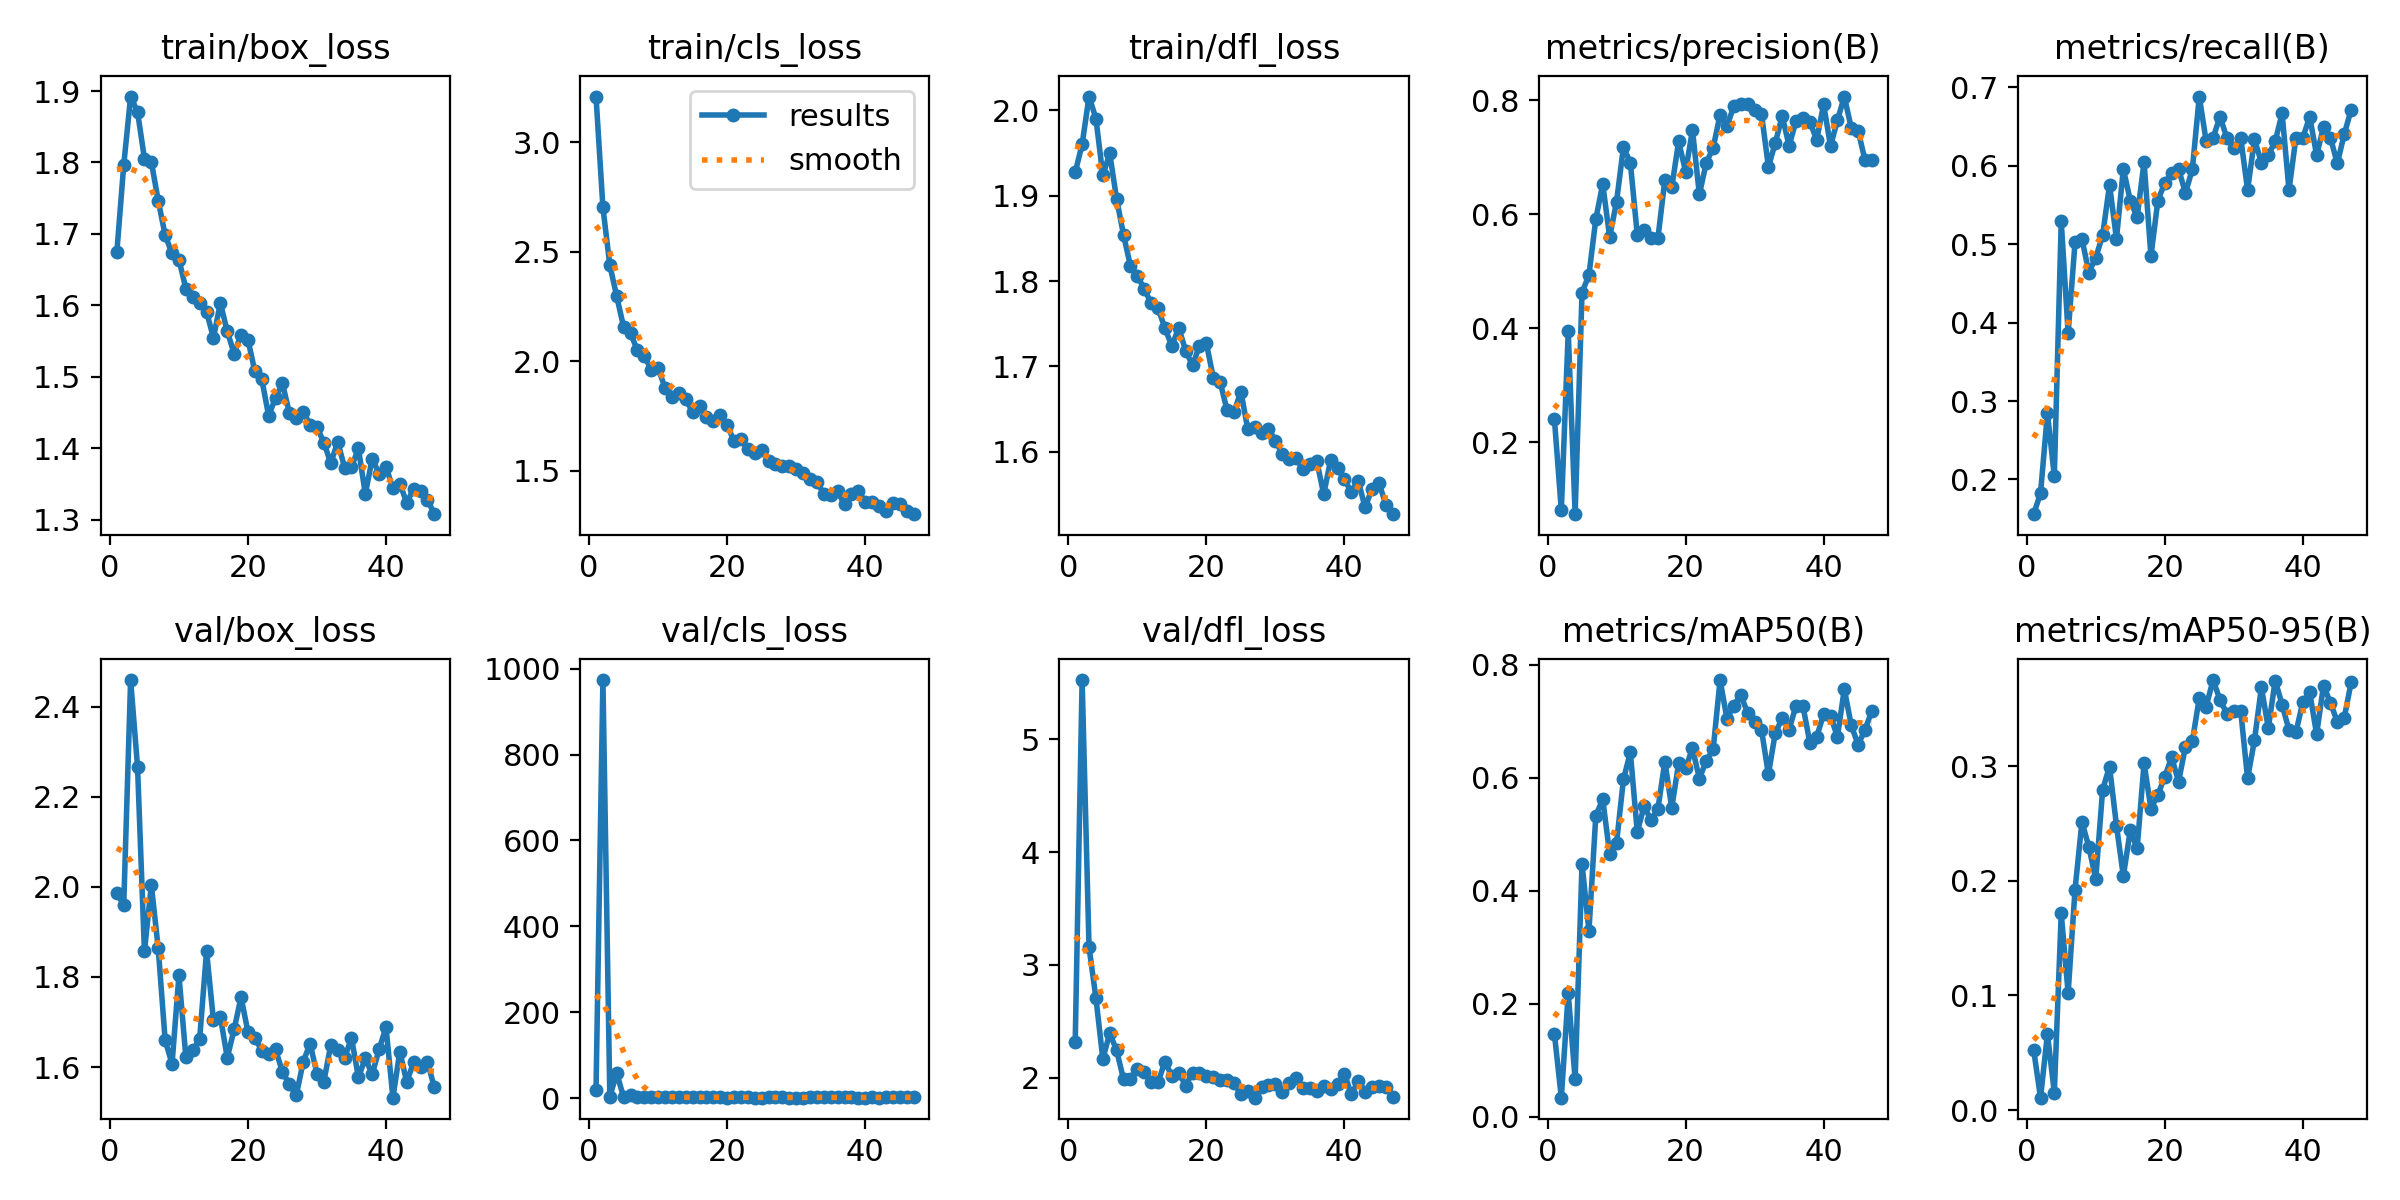

Source data for this figure (header and first rows):
epoch, time, train/box_loss, train/cls_loss, train/dfl_loss, metrics/precision(B), metrics/recall(B), metrics/mAP50(B), metrics/mAP50-95(B), val/box_loss, val/cls_loss, val/dfl_loss, lr/pg0, lr/pg1, lr/pg2
1, 3.921, 1.674, 3.208, 1.927, 0.2399, 0.1557, 0.1465, 0.05274, 1.987, 20.04, 2.316, 0.0006592, 0.0006592, 0.0006592
2, 7.326, 1.796, 2.701, 1.96, 0.08039, 0.1822, 0.03368, 0.01087, 1.959, 973.3, 5.526, 0.001313, 0.001313, 0.001313
3, 10.65, 1.892, 2.438, 2.016, 0.3943, 0.2844, 0.2184, 0.06633, 2.459, 3.66, 3.158, 0.001953, 0.001953, 0.001953
4, 13.84, 1.871, 2.296, 1.991, 0.0733, 0.2044, 0.06644, 0.01535, 2.267, 58.63, 2.705, 0.001941, 0.001941, 0.001941
5, 17.12, 1.805, 2.156, 1.924, 0.4625, 0.5289, 0.4476, 0.1715, 1.857, 2.289, 2.166, 0.001921, 0.001921, 0.001921
6, 20.56, 1.801, 2.127, 1.95, 0.4931, 0.3867, 0.329, 0.1022, 2.004, 8.926, 2.394, 0.001901, 0.001901, 0.001901
7, 23.89, 1.747, 2.05, 1.896, 0.5919, 0.5022, 0.5331, 0.1924, 1.864, 3.352, 2.24, 0.001881, 0.001881, 0.001881
8, 27.3, 1.698, 2.024, 1.854, 0.6531, 0.5067, 0.562, 0.2514, 1.66, 2.988, 1.984, 0.001861, 0.001861, 0.001861
9, 30.55, 1.673, 1.962, 1.818, 0.56, 0.4638, 0.4657, 0.2297, 1.607, 2.188, 1.99, 0.001842, 0.001842, 0.001842
10, 33.76, 1.664, 1.968, 1.806, 0.622, 0.4828, 0.4847, 0.2016, 1.804, 2.798, 2.076, 0.001822, 0.001822, 0.001822
11, 36.99, 1.623, 1.878, 1.791, 0.7179, 0.5111, 0.5972, 0.2796, 1.622, 2.455, 2.053, 0.001802, 0.001802, 0.001802
12, 40.2, 1.612, 1.837, 1.774, 0.6907, 0.5756, 0.6453, 0.2997, 1.637, 2.215, 1.958, 0.001782, 0.001782, 0.001782
13, 43.43, 1.604, 1.856, 1.768, 0.5643, 0.5067, 0.5042, 0.2482, 1.662, 3.277, 1.958, 0.001762, 0.001762, 0.001762
14, 46.63, 1.591, 1.826, 1.745, 0.5727, 0.5957, 0.5497, 0.2041, 1.858, 2.377, 2.142, 0.001743, 0.001743, 0.001743
15, 49.85, 1.555, 1.767, 1.724, 0.5587, 0.5556, 0.5251, 0.244, 1.704, 2.152, 2.014, 0.001723, 0.001723, 0.001723
16, 53.07, 1.603, 1.796, 1.745, 0.5585, 0.534, 0.5456, 0.2283, 1.712, 2.971, 2.041, 0.001703, 0.001703, 0.001703
17, 56.28, 1.564, 1.746, 1.718, 0.6603, 0.6044, 0.6288, 0.3024, 1.621, 2.728, 1.93, 0.001683, 0.001683, 0.001683
18, 59.48, 1.532, 1.729, 1.702, 0.6474, 0.4844, 0.5469, 0.263, 1.684, 2.153, 2.043, 0.001663, 0.001663, 0.001663
19, 62.71, 1.559, 1.754, 1.724, 0.7279, 0.5556, 0.626, 0.2748, 1.755, 3.316, 2.042, 0.001644, 0.001644, 0.001644
20, 65.92, 1.552, 1.709, 1.727, 0.675, 0.5778, 0.6168, 0.2909, 1.678, 1.921, 2.011, 0.001624, 0.001624, 0.001624
21, 69.13, 1.508, 1.635, 1.687, 0.7477, 0.5911, 0.6524, 0.3078, 1.665, 2.522, 2.004, 0.001604, 0.001604, 0.001604
22, 72.32, 1.497, 1.646, 1.682, 0.6348, 0.5956, 0.5988, 0.2865, 1.637, 3.012, 1.982, 0.001584, 0.001584, 0.001584
23, 75.51, 1.445, 1.6, 1.649, 0.6905, 0.5651, 0.63, 0.3171, 1.63, 2.795, 1.977, 0.001564, 0.001564, 0.001564
24, 78.73, 1.471, 1.582, 1.646, 0.7168, 0.5956, 0.6507, 0.3218, 1.639, 1.547, 1.954, 0.001545, 0.001545, 0.001545
25, 81.96, 1.491, 1.595, 1.671, 0.7748, 0.6881, 0.7732, 0.3596, 1.589, 1.861, 1.85, 0.001525, 0.001525, 0.001525
26, 85.18, 1.449, 1.546, 1.627, 0.7544, 0.6311, 0.7047, 0.352, 1.562, 3.257, 1.881, 0.001505, 0.001505, 0.001505
27, 88.39, 1.443, 1.529, 1.629, 0.7904, 0.6356, 0.728, 0.3751, 1.537, 1.996, 1.822, 0.001485, 0.001485, 0.001485
28, 91.59, 1.451, 1.522, 1.623, 0.7939, 0.6622, 0.7468, 0.3579, 1.611, 2.118, 1.915, 0.001465, 0.001465, 0.001465
29, 94.81, 1.433, 1.524, 1.627, 0.7945, 0.6356, 0.7147, 0.3459, 1.652, 1.846, 1.933, 0.001446, 0.001446, 0.001446
30, 98, 1.43, 1.506, 1.613, 0.7834, 0.6222, 0.6986, 0.3477, 1.585, 1.629, 1.943, 0.001426, 0.001426, 0.001426
31, 101.2, 1.408, 1.492, 1.597, 0.7767, 0.6356, 0.6853, 0.3484, 1.568, 1.822, 1.871, 0.001406, 0.001406, 0.001406
32, 104.4, 1.379, 1.461, 1.592, 0.6832, 0.5689, 0.6061, 0.2893, 1.65, 2.707, 1.955, 0.001386, 0.001386, 0.001386
33, 107.6, 1.409, 1.448, 1.593, 0.7253, 0.6335, 0.6798, 0.3229, 1.639, 2.512, 1.994, 0.001366, 0.001366, 0.001366
34, 110.8, 1.373, 1.395, 1.579, 0.7726, 0.6039, 0.7051, 0.3687, 1.62, 2.016, 1.91, 0.001347, 0.001347, 0.001347
35, 114.1, 1.373, 1.391, 1.586, 0.7204, 0.6133, 0.6853, 0.3333, 1.665, 2.755, 1.903, 0.001327, 0.001327, 0.001327
36, 117.3, 1.4, 1.407, 1.589, 0.7635, 0.6311, 0.7277, 0.3746, 1.577, 2.578, 1.883, 0.001307, 0.001307, 0.001307
37, 120.4, 1.336, 1.346, 1.55, 0.7688, 0.6667, 0.7277, 0.3538, 1.619, 2.016, 1.928, 0.001287, 0.001287, 0.001287
38, 123.7, 1.385, 1.395, 1.59, 0.7624, 0.5689, 0.6626, 0.3314, 1.584, 2.191, 1.9, 0.001267, 0.001267, 0.001267
39, 126.9, 1.365, 1.409, 1.581, 0.7308, 0.6356, 0.6728, 0.3295, 1.639, 1.913, 1.94, 0.001248, 0.001248, 0.001248
40, 130.1, 1.374, 1.357, 1.568, 0.7929, 0.6356, 0.7126, 0.3559, 1.689, 1.721, 2.036, 0.001228, 0.001228, 0.001228
41, 133.3, 1.344, 1.355, 1.553, 0.7198, 0.6622, 0.7103, 0.3644, 1.532, 2.258, 1.851, 0.001208, 0.001208, 0.001208
42, 136.5, 1.351, 1.339, 1.566, 0.7648, 0.6133, 0.6723, 0.3279, 1.635, 1.71, 1.968, 0.001188, 0.001188, 0.001188
43, 139.7, 1.324, 1.316, 1.535, 0.8067, 0.6494, 0.7574, 0.3703, 1.567, 2.358, 1.875, 0.001168, 0.001168, 0.001168
44, 142.9, 1.343, 1.351, 1.557, 0.7519, 0.6356, 0.6932, 0.3553, 1.611, 2.142, 1.913, 0.001149, 0.001149, 0.001149
45, 146.1, 1.34, 1.35, 1.564, 0.7468, 0.6029, 0.6586, 0.3388, 1.599, 2.142, 1.922, 0.001129, 0.001129, 0.001129
46, 149.3, 1.328, 1.315, 1.538, 0.695, 0.64, 0.6851, 0.3421, 1.612, 2.901, 1.921, 0.001109, 0.001109, 0.001109
47, 152.5, 1.308, 1.302, 1.527, 0.6947, 0.6711, 0.7191, 0.373, 1.555, 2.039, 1.831, 0.001089, 0.001089, 0.001089
